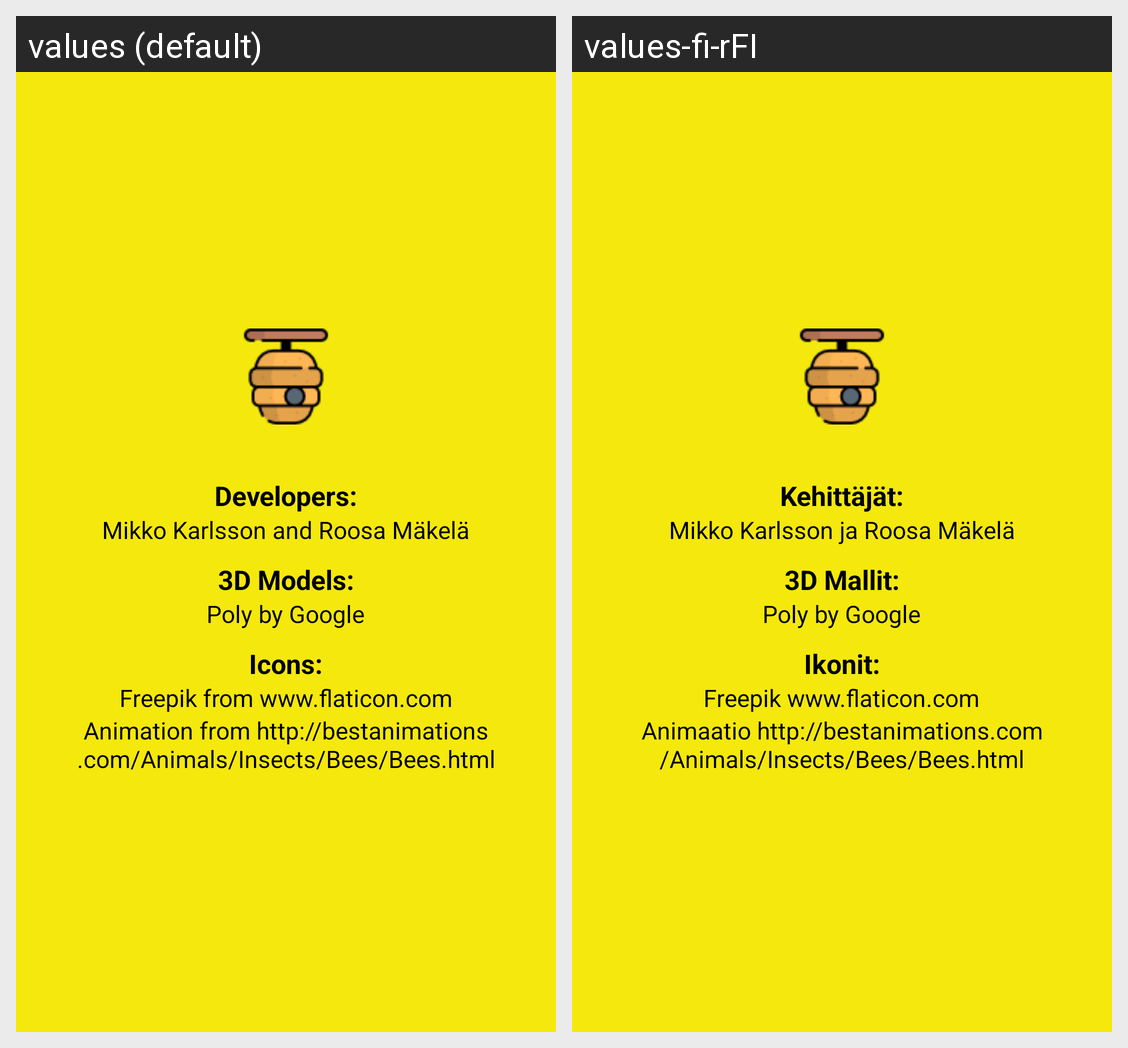

The Android screen above is rendered under two locales of the same app. Produce the string resources it draws, with the default and per-locale values.
Android screen res/layout/credits.xml rendered under 2 locales, left to right: values (default), values-fi-rFI. Device: Nexus 5 (rendered at 1080×1920; each locale shown at half size, 540×960, under a caption strip naming it); theme AppTheme.
Strings drawn on this screen, with the default value and each locale's value (text and hints the layout hard-codes, and strings that could not be matched under every locale, appear in the picture but are not listed):

developersTxt
  values: Developers:
  values-fi-rFI: Kehittäjät:

names
  values: Mikko Karlsson and Roosa Mäkelä
  values-fi-rFI: Mikko Karlsson ja Roosa Mäkelä

arMmodels
  values: 3D Models:
  values-fi-rFI: 3D Mallit:

maker
  values: Poly by Google
  values-fi-rFI: Poly by Google

icons
  values: Icons:
  values-fi-rFI: Ikonit:

maker3
  values: Freepik from www.flaticon.com
  values-fi-rFI: Freepik www.flaticon.com

maker4
  values: Animation from http://bestanimations.com/Animals/Insects/Bees/Bees.html
  values-fi-rFI: Animaatio http://bestanimations.com/Animals/Insects/Bees/Bees.html
